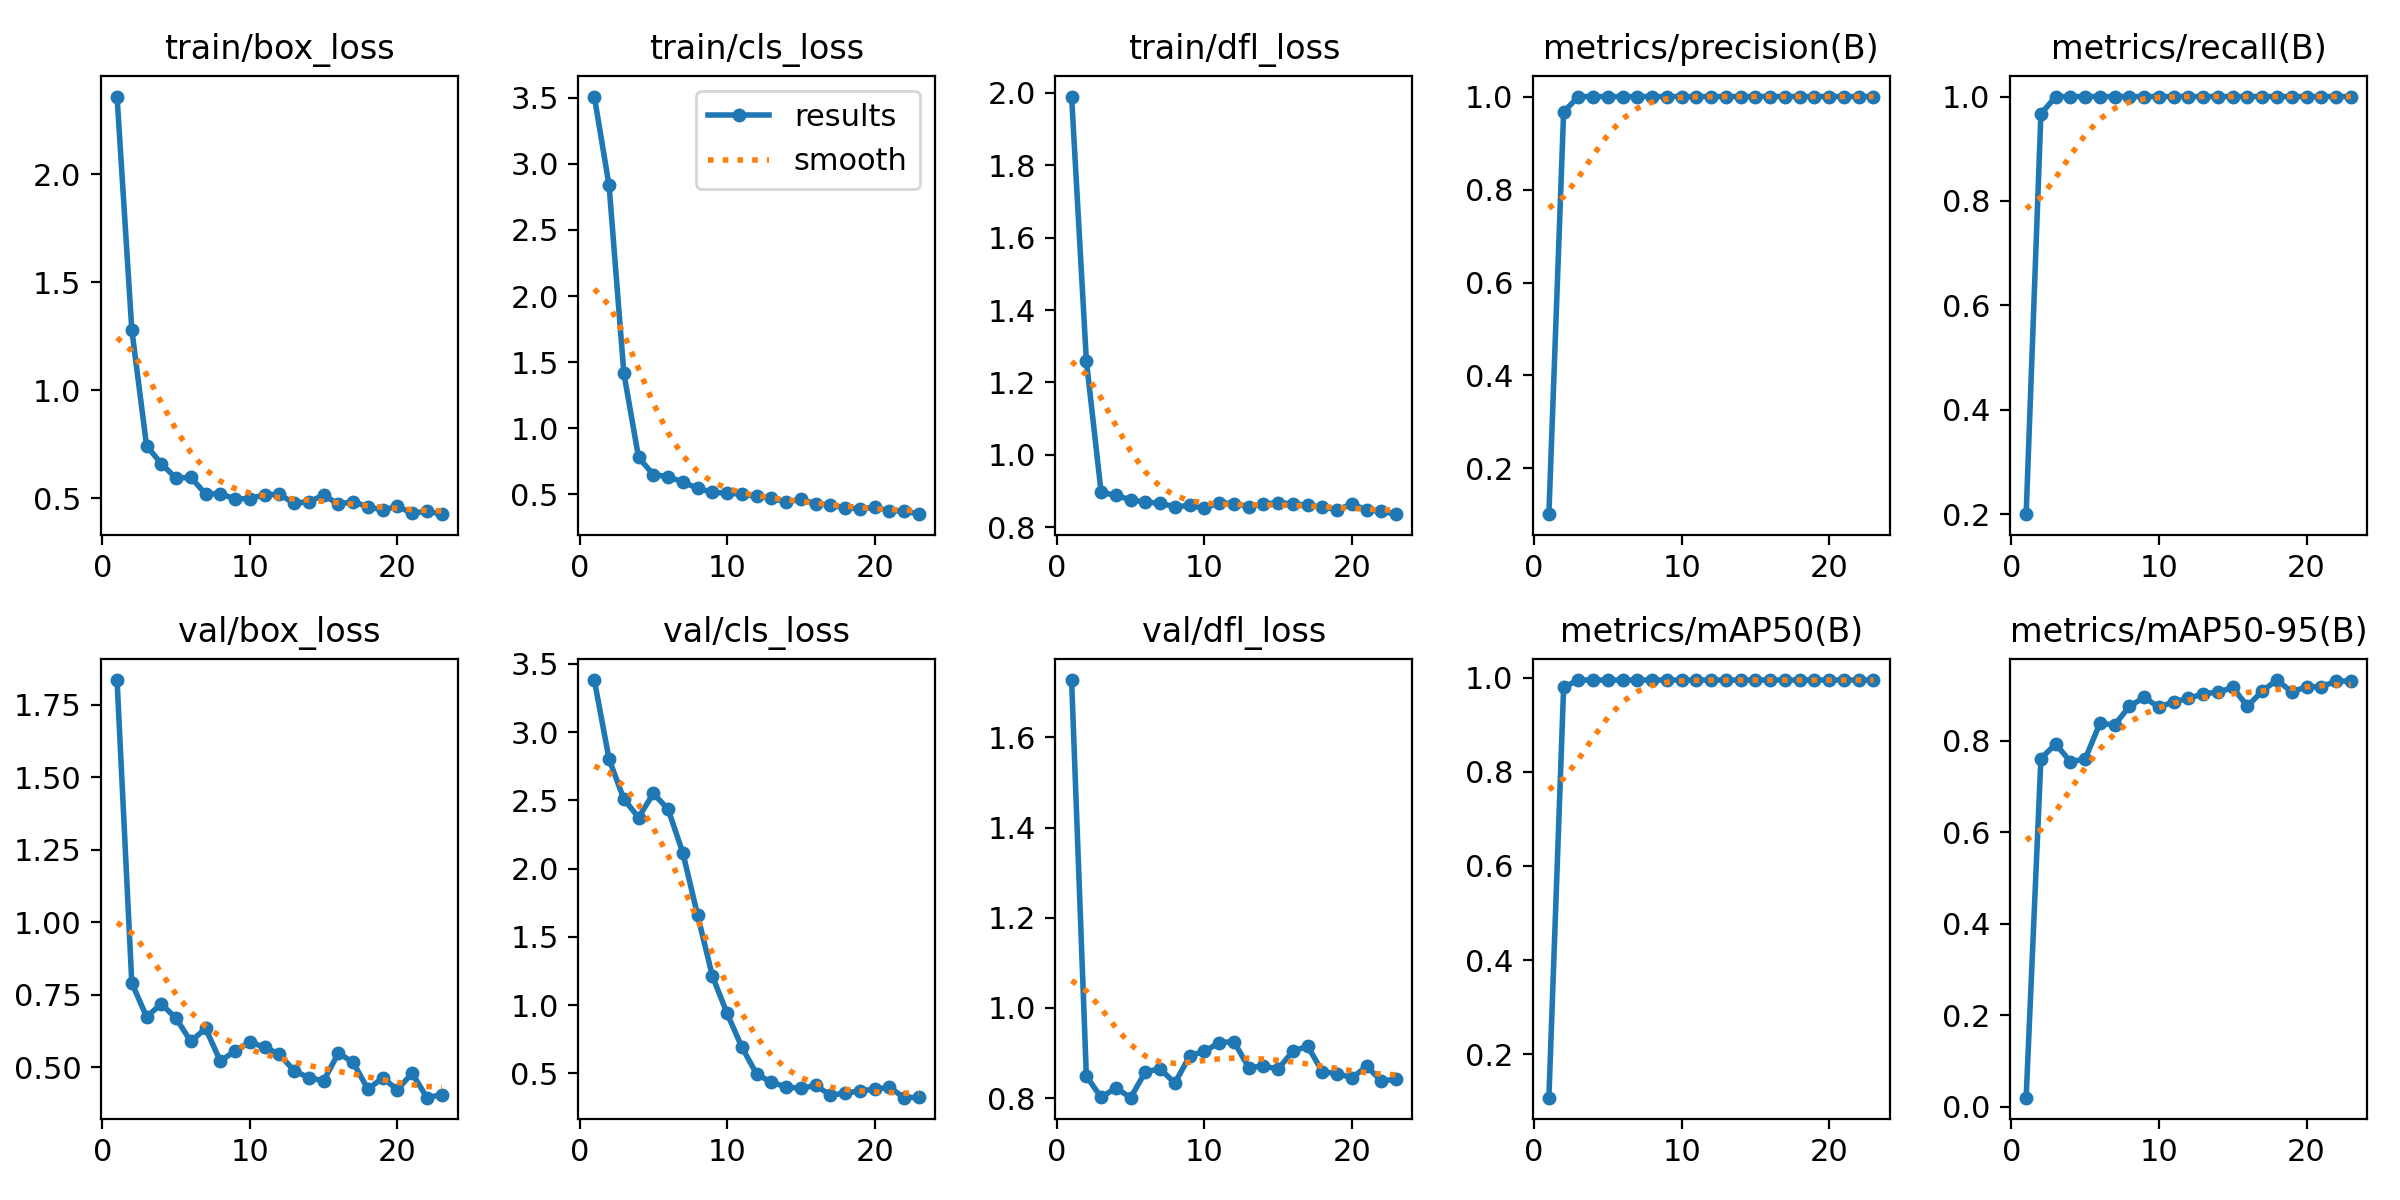

The data file committed next to this chart (first rows):
epoch, time, train/box_loss, train/cls_loss, train/dfl_loss, metrics/precision(B), metrics/recall(B), metrics/mAP50(B), metrics/mAP50-95(B), val/box_loss, val/cls_loss, val/dfl_loss, lr/pg0, lr/pg1, lr/pg2
1, 12.46, 2.36, 3.509, 1.99, 0.1017, 0.2, 0.1076, 0.01974, 1.836, 3.382, 1.727, 0.0001334, 0.0001334, 0.0001334
2, 13.6, 1.28, 2.837, 1.26, 0.9667, 0.9667, 0.9797, 0.761, 0.7905, 2.802, 0.8488, 0.0002806, 0.0002806, 0.0002806
3, 15.2, 0.7432, 1.417, 0.8963, 1, 1, 0.995, 0.7932, 0.6739, 2.51, 0.8017, 0.0004248, 0.0004248, 0.0004248
4, 16.57, 0.6596, 0.7782, 0.8877, 1, 1, 0.995, 0.7543, 0.718, 2.375, 0.8227, 0.0005661, 0.0005661, 0.0005661
5, 17.94, 0.5929, 0.6485, 0.8752, 1, 1, 0.995, 0.7603, 0.6687, 2.552, 0.801, 0.0007044, 0.0007044, 0.0007044
6, 19.33, 0.597, 0.6333, 0.8695, 1, 1, 0.995, 0.8384, 0.5886, 2.435, 0.8582, 0.0008398, 0.0008398, 0.0008398
7, 20.97, 0.5197, 0.5922, 0.8656, 1, 1, 0.995, 0.8346, 0.6339, 2.115, 0.8652, 0.0009721, 0.0009721, 0.0009721
8, 22.56, 0.5204, 0.5454, 0.8564, 1, 1, 0.995, 0.8757, 0.5207, 1.659, 0.8331, 0.001102, 0.001102, 0.001102
9, 23.57, 0.4971, 0.5143, 0.8597, 1, 1, 0.995, 0.8948, 0.5561, 1.213, 0.8938, 0.001228, 0.001228, 0.001228
10, 24.8, 0.4984, 0.5092, 0.8519, 1, 1, 0.995, 0.8736, 0.5861, 0.9384, 0.9038, 0.001351, 0.001351, 0.001351
11, 25.81, 0.5163, 0.5003, 0.8675, 1, 1, 0.995, 0.8855, 0.5692, 0.6912, 0.923, 0.001472, 0.001472, 0.001472
12, 26.91, 0.5175, 0.4839, 0.8649, 1, 1, 0.995, 0.8926, 0.5447, 0.4944, 0.9254, 0.001485, 0.001485, 0.001485
13, 28.22, 0.4771, 0.469, 0.8569, 1, 1, 0.995, 0.9032, 0.4874, 0.4334, 0.8679, 0.001469, 0.001469, 0.001469
14, 29.85, 0.4841, 0.4415, 0.8634, 1, 1, 0.995, 0.9061, 0.4636, 0.4002, 0.871, 0.001452, 0.001452, 0.001452
15, 31.02, 0.5141, 0.4631, 0.8676, 1, 1, 0.995, 0.9166, 0.4528, 0.3888, 0.8649, 0.001436, 0.001436, 0.001436
16, 32.43, 0.4735, 0.4285, 0.8641, 1, 1, 0.995, 0.8755, 0.5486, 0.4105, 0.9042, 0.001419, 0.001419, 0.001419
17, 34.01, 0.4839, 0.4184, 0.8605, 1, 1, 0.995, 0.909, 0.5165, 0.3395, 0.9152, 0.001403, 0.001403, 0.001403
18, 35.11, 0.4607, 0.3962, 0.8554, 1, 1, 0.995, 0.9329, 0.4239, 0.3544, 0.8583, 0.001386, 0.001386, 0.001386
19, 36.15, 0.4459, 0.3903, 0.8482, 1, 1, 0.995, 0.9068, 0.4629, 0.3704, 0.8546, 0.00137, 0.00137, 0.00137
20, 37.98, 0.4621, 0.4019, 0.8634, 1, 1, 0.995, 0.9179, 0.4225, 0.3835, 0.8451, 0.001353, 0.001353, 0.001353
21, 39.33, 0.4309, 0.374, 0.8477, 1, 1, 0.995, 0.9184, 0.4792, 0.3973, 0.8705, 0.001337, 0.001337, 0.001337
22, 40.54, 0.4404, 0.374, 0.8436, 1, 1, 0.995, 0.9302, 0.3947, 0.321, 0.8379, 0.00132, 0.00132, 0.00132
23, 41.63, 0.4264, 0.3493, 0.8357, 1, 1, 0.995, 0.9311, 0.4053, 0.3235, 0.8423, 0.001304, 0.001304, 0.001304
